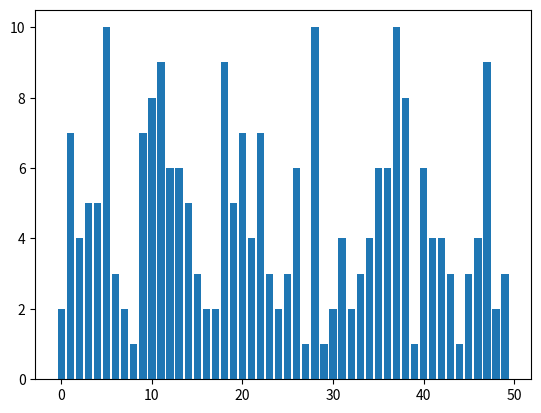

The matplotlib source for this figure:
import matplotlib.pyplot as plt
import numpy as np

# Generate some data
x = np.random.randint(low=1, high=11, size=50)

# Plot the data
plt.bar(range(len(x)), x)
plt.show()